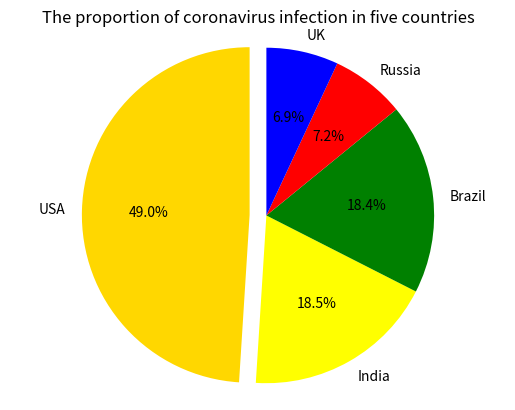

Python code for this plot:
#     Make a dictionary for the table
dict = {'USA':29862124, 'India': 11285561, 'Brazil':11205972, 'Russia':4360823, 'UK': 4234924}
print(dict)
#     Make a pie chart for the table
import matplotlib.pyplot as plt 
#     Pie chat, where the slices will be ordered and plotted counter-clockwis
labels = 'USA', 'India', 'Brazil', 'Russia', 'UK'
#     to make the sizes so we need to deal with number
sizes=[float(dict['USA']), float(dict['India']),float(dict['Brazil']),float(dict['Russia']),float(dict['UK'])] 
explode =(0.1,0,0,0,0)
#     to make a color i like
colors =['gold', 'yellow', 'green', 'red', 'blue']
#     specifies the fraction of the radius with which to offset each wedge
plt.pie(sizes, explode=explode, labels=labels, colors=colors,
autopct='%1.1f%%', shadow=False, startangle=90)
plt.title("The proportion of coronavirus infection in five countries")
#     equal aspect ratio ensures that pie is drawn as a circle
plt.axis('equal')
plt.show()
